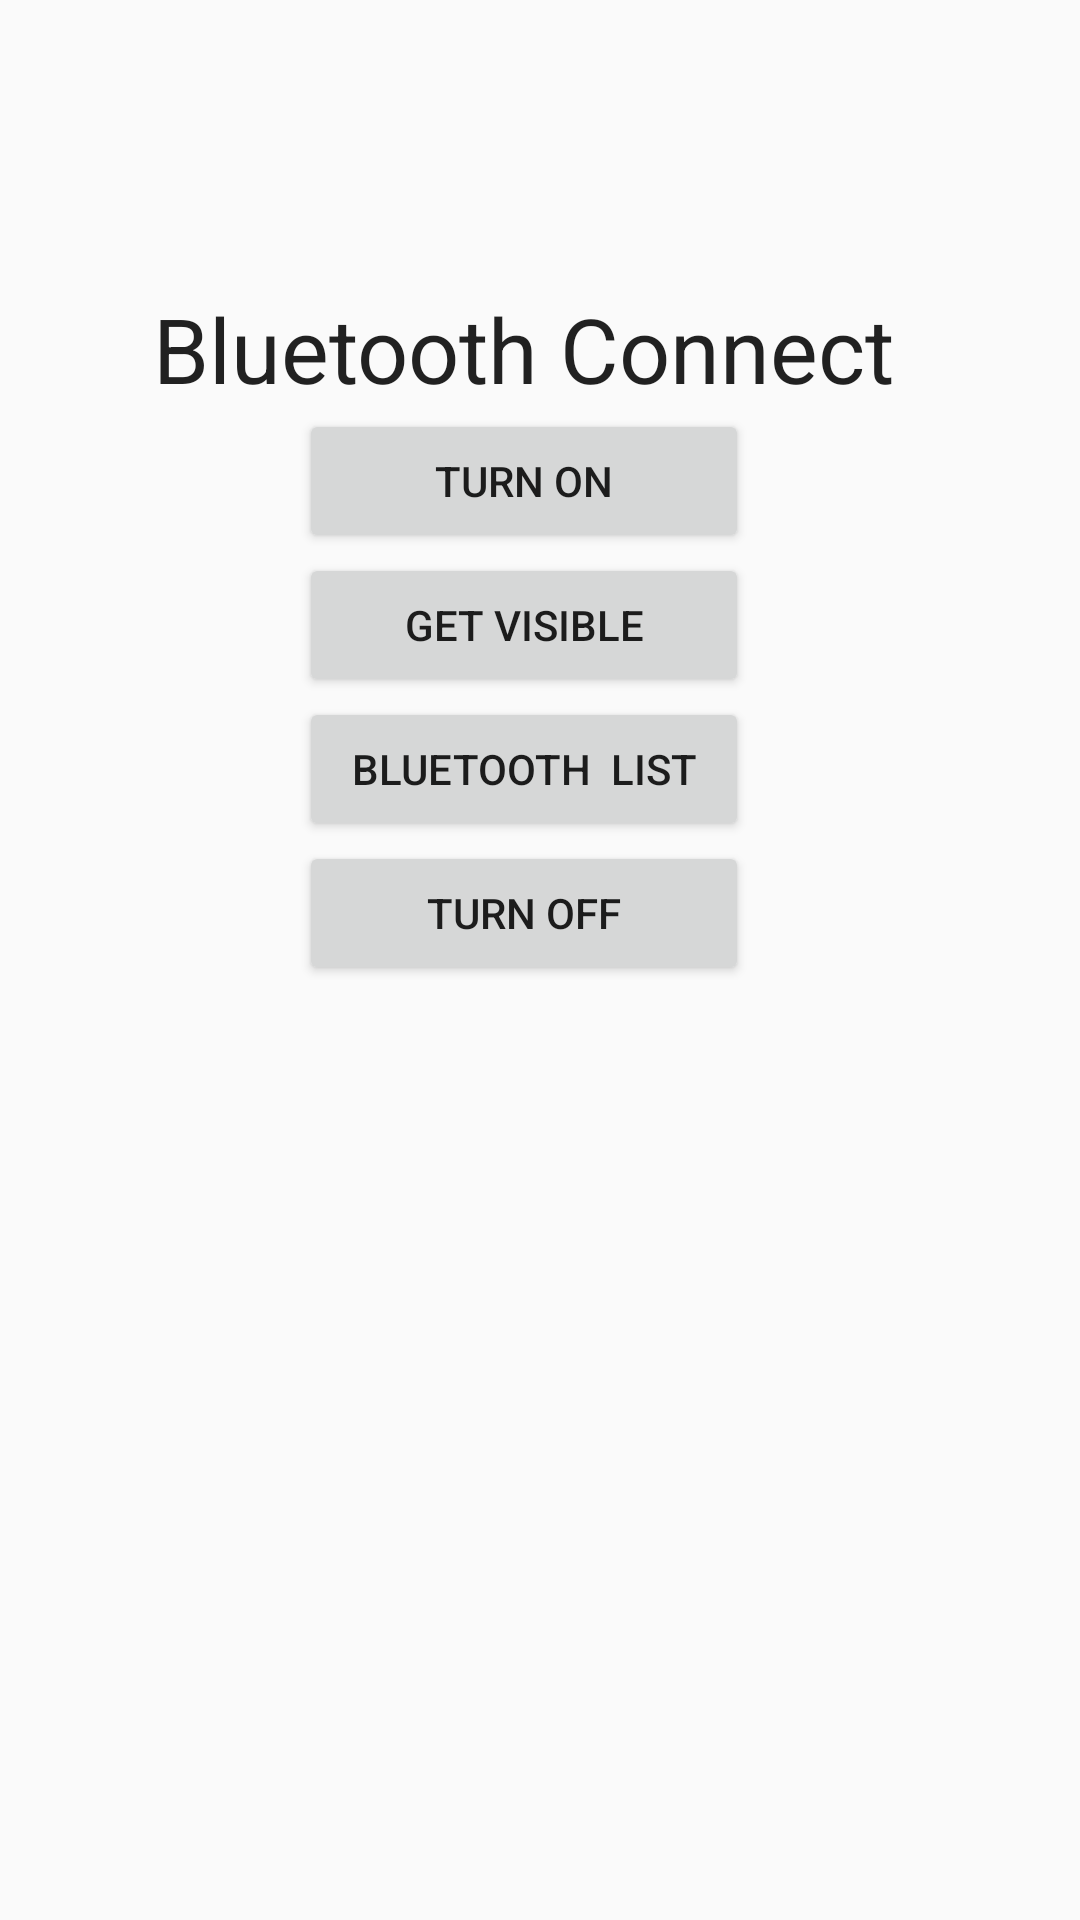

Produce the Android XML layout that renders to this screen, including the resource entries it uses.
<!-- AndroidManifest.xml: application theme AppTheme -->
<!-- res/layout/bluetooth_activity.xml -->
<RelativeLayout xmlns:android="http://schemas.android.com/apk/res/android"
    xmlns:tools="http://schemas.android.com/tools"
    android:layout_width="match_parent"
    android:layout_height="match_parent"
    android:paddingBottom="@dimen/activity_vertical_margin"
    android:paddingLeft="@dimen/activity_horizontal_margin"
    android:paddingRight="@dimen/activity_horizontal_margin"
    android:paddingTop="@dimen/activity_vertical_margin"
    tools:context=".MainActivity" >

    <ScrollView
        android:id="@+id/scrollView1"
        android:layout_width="150dp"
        android:layout_height="wrap_content"
        android:layout_alignParentTop="true"
        android:layout_alignParentLeft="true"
        android:layout_alignParentStart="true"
        android:layout_marginTop="96dp"
        android:layout_alignParentRight="true"
        android:layout_alignParentEnd="true">

        <LinearLayout
            android:layout_width="match_parent"
            android:layout_height="wrap_content"
            android:orientation="vertical">

            <TextView
                android:id="@+id/textView1"
                android:layout_width="match_parent"
                android:layout_height="wrap_content"
                android:text="       Bluetooth Connect"
                android:textAppearance="?android:attr/textAppearanceLarge"
                android:textColorLink="@color/colorAccent"
                android:textSize="30sp" />

            <Button
                android:id="@+id/button1"
                android:layout_width="150dp"
                android:layout_height="wrap_content"
                android:layout_marginLeft="100dp"
                android:freezesText="false"
                android:onClick="on"
                android:text="@string/on" />

            <Button
                android:id="@+id/button2"
                android:layout_width="150dp"
                android:layout_height="wrap_content"
                android:layout_marginLeft="100dp"
                android:onClick="visible"
                android:text="@string/Visible" />

            <Button
                android:id="@+id/button3"
                android:layout_width="150dp"
                android:layout_height="wrap_content"
                android:layout_marginLeft="100dp"
                android:onClick="list"
                android:text="Bluetooth  List" />

            <Button
                android:id="@+id/button4"
                android:layout_width="150dp"
                android:layout_height="wrap_content"
                android:layout_marginLeft="100dp"
                android:onClick="off"
                android:text="@string/off" />

            <ListView
                android:id="@+id/listView1"
                style="@style/Widget.AppCompat.Light.ListView.DropDown"
                android:layout_width="180dp"
                android:layout_height="118dp"
                android:layout_marginLeft="80dp"
                android:textAlignment="center"
                android:textDirection="firstStrong"
                android:theme="@android:style/Widget.Material.Light.ScrollView"
                android:visibility="visible"
                tools:targetApi="@color/colorAccent">

            </ListView>
            <TextView
                android:id="@+id/connecting"
                android:layout_width="match_parent"
                android:layout_height="wrap_content"
                android:textAppearance="?android:attr/textAppearanceLarge"
                android:textColorLink="@color/colorAccent"
                android:textSize="20sp" />
        </LinearLayout>
    </ScrollView>

</RelativeLayout>
<!-- resources referenced by this layout -->
<resources>
  <color name="colorAccent">#fec2c2</color>
  <string name="Visible">Get Visible</string>
  <string name="off">Turn Off</string>
  <string name="on">Turn On</string>
  <style name="AppTheme" parent="Theme.AppCompat.Light.DarkActionBar">
          
          <item name="colorPrimary">@color/colorPrimary</item>
          <item name="colorPrimaryDark">@color/colorPrimaryDark</item>
          <item name="colorAccent">@color/colorAccent</item>
      </style>
  <color name="colorPrimary">#3F51B5</color>
  <color name="colorPrimaryDark">#303F9F</color>
</resources>
